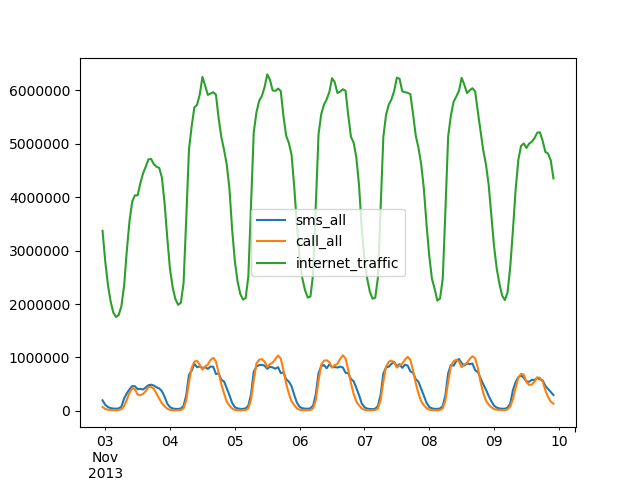

The table this chart was drawn from, first rows:
time, time_interval, internet_traffic, sms_all, call_all, time_display
2013-11-02 23:00:00, 1383433200000, 3370565, 198757, 74141, 2013-11-02 23:00:00
2013-11-03 00:00:00, 1383436800000, 2797798, 114009, 38670, 2013-11-03 00:00:00
2013-11-03 01:00:00, 1383440400000, 2359445, 73969, 23326, 2013-11-03 01:00:00
2013-11-03 02:00:00, 1383444000000, 2046432, 53873, 16600, 2013-11-03 02:00:00
2013-11-03 03:00:00, 1383447600000, 1840069, 44697, 13829, 2013-11-03 03:00:00
2013-11-03 04:00:00, 1383451200000, 1756712, 41146, 13671, 2013-11-03 04:00:00
2013-11-03 05:00:00, 1383454800000, 1796656, 48002, 17576, 2013-11-03 05:00:00
2013-11-03 06:00:00, 1383458400000, 1964717, 80298, 34331, 2013-11-03 06:00:00
2013-11-03 07:00:00, 1383462000000, 2351761, 236881, 91824, 2013-11-03 07:00:00
2013-11-03 08:00:00, 1383465600000, 3003619, 330320, 213024, 2013-11-03 08:00:00
2013-11-03 09:00:00, 1383469200000, 3561020, 407136, 341531, 2013-11-03 09:00:00
2013-11-03 10:00:00, 1383472800000, 3919215, 465595, 424199, 2013-11-03 10:00:00
2013-11-03 11:00:00, 1383476400000, 4035074, 461283, 404470, 2013-11-03 11:00:00
2013-11-03 12:00:00, 1383480000000, 4034917, 407330, 306033, 2013-11-03 12:00:00
2013-11-03 13:00:00, 1383483600000, 4263816, 413536, 297344, 2013-11-03 13:00:00
2013-11-03 14:00:00, 1383487200000, 4444626, 400558, 317453, 2013-11-03 14:00:00
2013-11-03 15:00:00, 1383490800000, 4572410, 441214, 370612, 2013-11-03 15:00:00
2013-11-03 16:00:00, 1383494400000, 4708013, 481510, 450359, 2013-11-03 16:00:00
2013-11-03 17:00:00, 1383498000000, 4713790, 491031, 449060, 2013-11-03 17:00:00
2013-11-03 18:00:00, 1383501600000, 4616741, 474099, 413150, 2013-11-03 18:00:00
2013-11-03 19:00:00, 1383505200000, 4568545, 442230, 324913, 2013-11-03 19:00:00
2013-11-03 20:00:00, 1383508800000, 4547145, 420305, 228594, 2013-11-03 20:00:00
2013-11-03 21:00:00, 1383512400000, 4362892, 369260, 141995, 2013-11-03 21:00:00
2013-11-03 22:00:00, 1383516000000, 3873176, 263158, 85377, 2013-11-03 22:00:00
2013-11-03 23:00:00, 1383519600000, 3220625, 134242, 40819, 2013-11-03 23:00:00
2013-11-04 00:00:00, 1383523200000, 2643879, 69345, 19857, 2013-11-04 00:00:00
2013-11-04 01:00:00, 1383526800000, 2306080, 46554, 12414, 2013-11-04 01:00:00
2013-11-04 02:00:00, 1383530400000, 2091481, 37981, 10418, 2013-11-04 02:00:00
2013-11-04 03:00:00, 1383534000000, 1984767, 37350, 11775, 2013-11-04 03:00:00
2013-11-04 04:00:00, 1383537600000, 2024633, 46367, 18424, 2013-11-04 04:00:00
2013-11-04 05:00:00, 1383541200000, 2386273, 93751, 47209, 2013-11-04 05:00:00
2013-11-04 06:00:00, 1383544800000, 3593491, 293100, 196289, 2013-11-04 06:00:00
2013-11-04 07:00:00, 1383548400000, 4886329, 674664, 529950, 2013-11-04 07:00:00
2013-11-04 08:00:00, 1383552000000, 5323461, 753848, 802856, 2013-11-04 08:00:00
2013-11-04 09:00:00, 1383555600000, 5677242, 881524, 921825, 2013-11-04 09:00:00
2013-11-04 10:00:00, 1383559200000, 5729804, 818859, 939293, 2013-11-04 10:00:00
2013-11-04 11:00:00, 1383562800000, 5919078, 832999, 860331, 2013-11-04 11:00:00
2013-11-04 12:00:00, 1383566400000, 6249651, 803898, 772369, 2013-11-04 12:00:00
2013-11-04 13:00:00, 1383570000000, 6085583, 818577, 833300, 2013-11-04 13:00:00
2013-11-04 14:00:00, 1383573600000, 5913256, 786536, 870635, 2013-11-04 14:00:00
2013-11-04 15:00:00, 1383577200000, 5939477, 831708, 955056, 2013-11-04 15:00:00
2013-11-04 16:00:00, 1383580800000, 5964363, 826085, 992918, 2013-11-04 16:00:00
2013-11-04 17:00:00, 1383584400000, 5918906, 691092, 927487, 2013-11-04 17:00:00
2013-11-04 18:00:00, 1383588000000, 5473350, 702070, 714403, 2013-11-04 18:00:00
2013-11-04 19:00:00, 1383591600000, 5121969, 581715, 498167, 2013-11-04 19:00:00
2013-11-04 20:00:00, 1383595200000, 4885598, 552397, 325065, 2013-11-04 20:00:00
2013-11-04 21:00:00, 1383598800000, 4610836, 422408, 173808, 2013-11-04 21:00:00
2013-11-04 22:00:00, 1383602400000, 4156748, 294346, 101527, 2013-11-04 22:00:00
2013-11-04 23:00:00, 1383606000000, 3391926, 148462, 44075, 2013-11-04 23:00:00
2013-11-05 00:00:00, 1383609600000, 2804278, 70206, 20530, 2013-11-05 00:00:00
2013-11-05 01:00:00, 1383613200000, 2425740, 47478, 12555, 2013-11-05 01:00:00
2013-11-05 02:00:00, 1383616800000, 2190279, 38328, 10549, 2013-11-05 02:00:00
2013-11-05 03:00:00, 1383620400000, 2084589, 38467, 12459, 2013-11-05 03:00:00
2013-11-05 04:00:00, 1383624000000, 2112314, 46924, 17278, 2013-11-05 04:00:00
2013-11-05 05:00:00, 1383627600000, 2518673, 98091, 48506, 2013-11-05 05:00:00
2013-11-05 06:00:00, 1383631200000, 3881611, 311875, 210537, 2013-11-05 06:00:00
2013-11-05 07:00:00, 1383634800000, 5214372, 732967, 571621, 2013-11-05 07:00:00
2013-11-05 08:00:00, 1383638400000, 5587970, 831755, 886835, 2013-11-05 08:00:00
2013-11-05 09:00:00, 1383642000000, 5801764, 856237, 958359, 2013-11-05 09:00:00
2013-11-05 10:00:00, 1383645600000, 5891247, 863112, 969250, 2013-11-05 10:00:00
... 108 more rows
